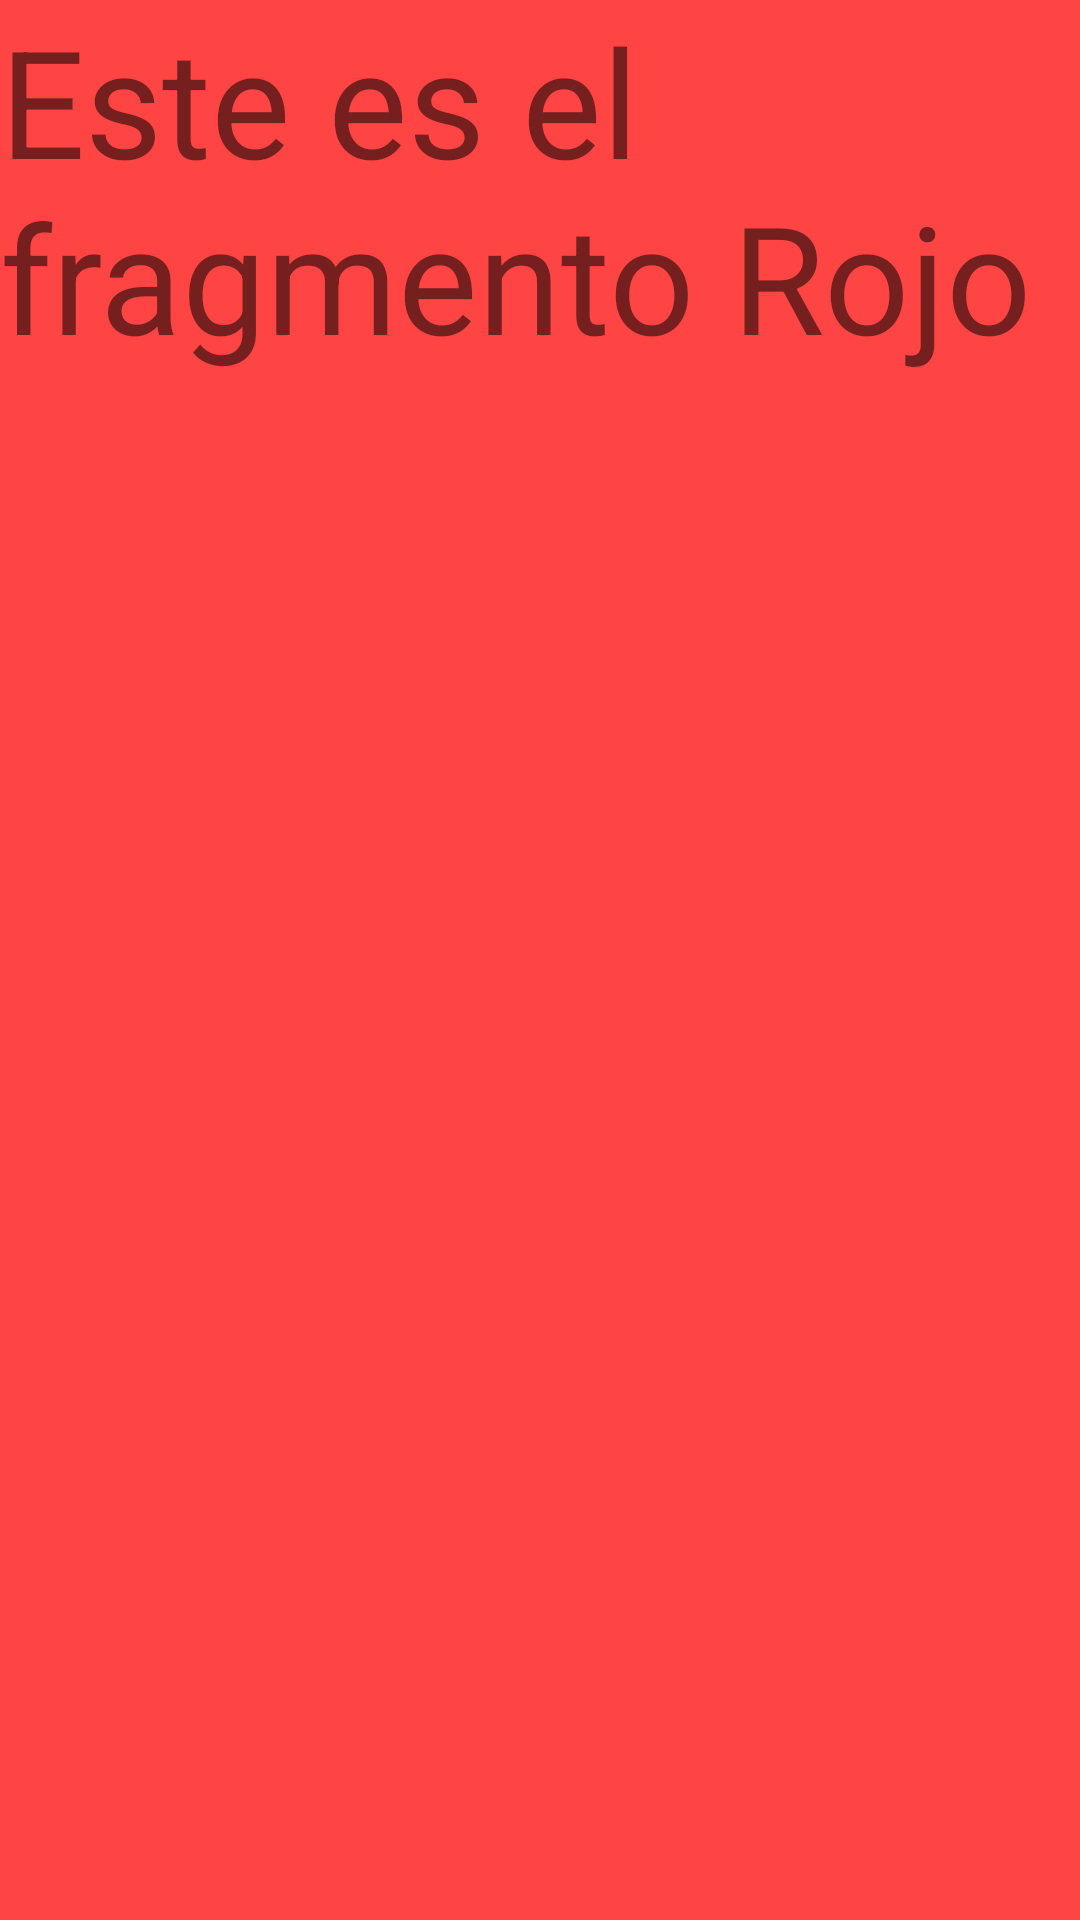

Android layout source for this screen:
<!-- AndroidManifest.xml: application theme Theme.DemoAndroidStudio -->
<!-- res/layout/fragment__rojo.xml -->
<?xml version="1.0" encoding="utf-8"?>
<FrameLayout xmlns:android="http://schemas.android.com/apk/res/android"
    xmlns:tools="http://schemas.android.com/tools"
    android:layout_width="match_parent"
    android:layout_height="match_parent"
    android:background="@android:color/holo_red_light"
    tools:context=".Fragment_Rojo">

    
    <TextView
        android:layout_width="match_parent"
        android:layout_height="match_parent"
        android:text="Este es el fragmento Rojo"
        android:textSize="50dp"/>

</FrameLayout>
<!-- resources referenced by this layout -->
<resources>
  <style name="Theme.DemoAndroidStudio" parent="Theme.AppCompat.Light.DarkActionBar">
          
          <item name="colorPrimary">@color/purple_500</item>
          <item name="colorPrimaryDark">@color/purple_700</item>
          <item name="colorAccent">@color/teal_200</item>
          
      </style>
  <!-- not gathered from this repository: default colours our renderer supplied (Android Studio template values) -->
  <color name="purple_500">#FF6200EE</color>
  <color name="purple_700">#FF3700B3</color>
  <color name="teal_200">#FF03DAC5</color>
</resources>
